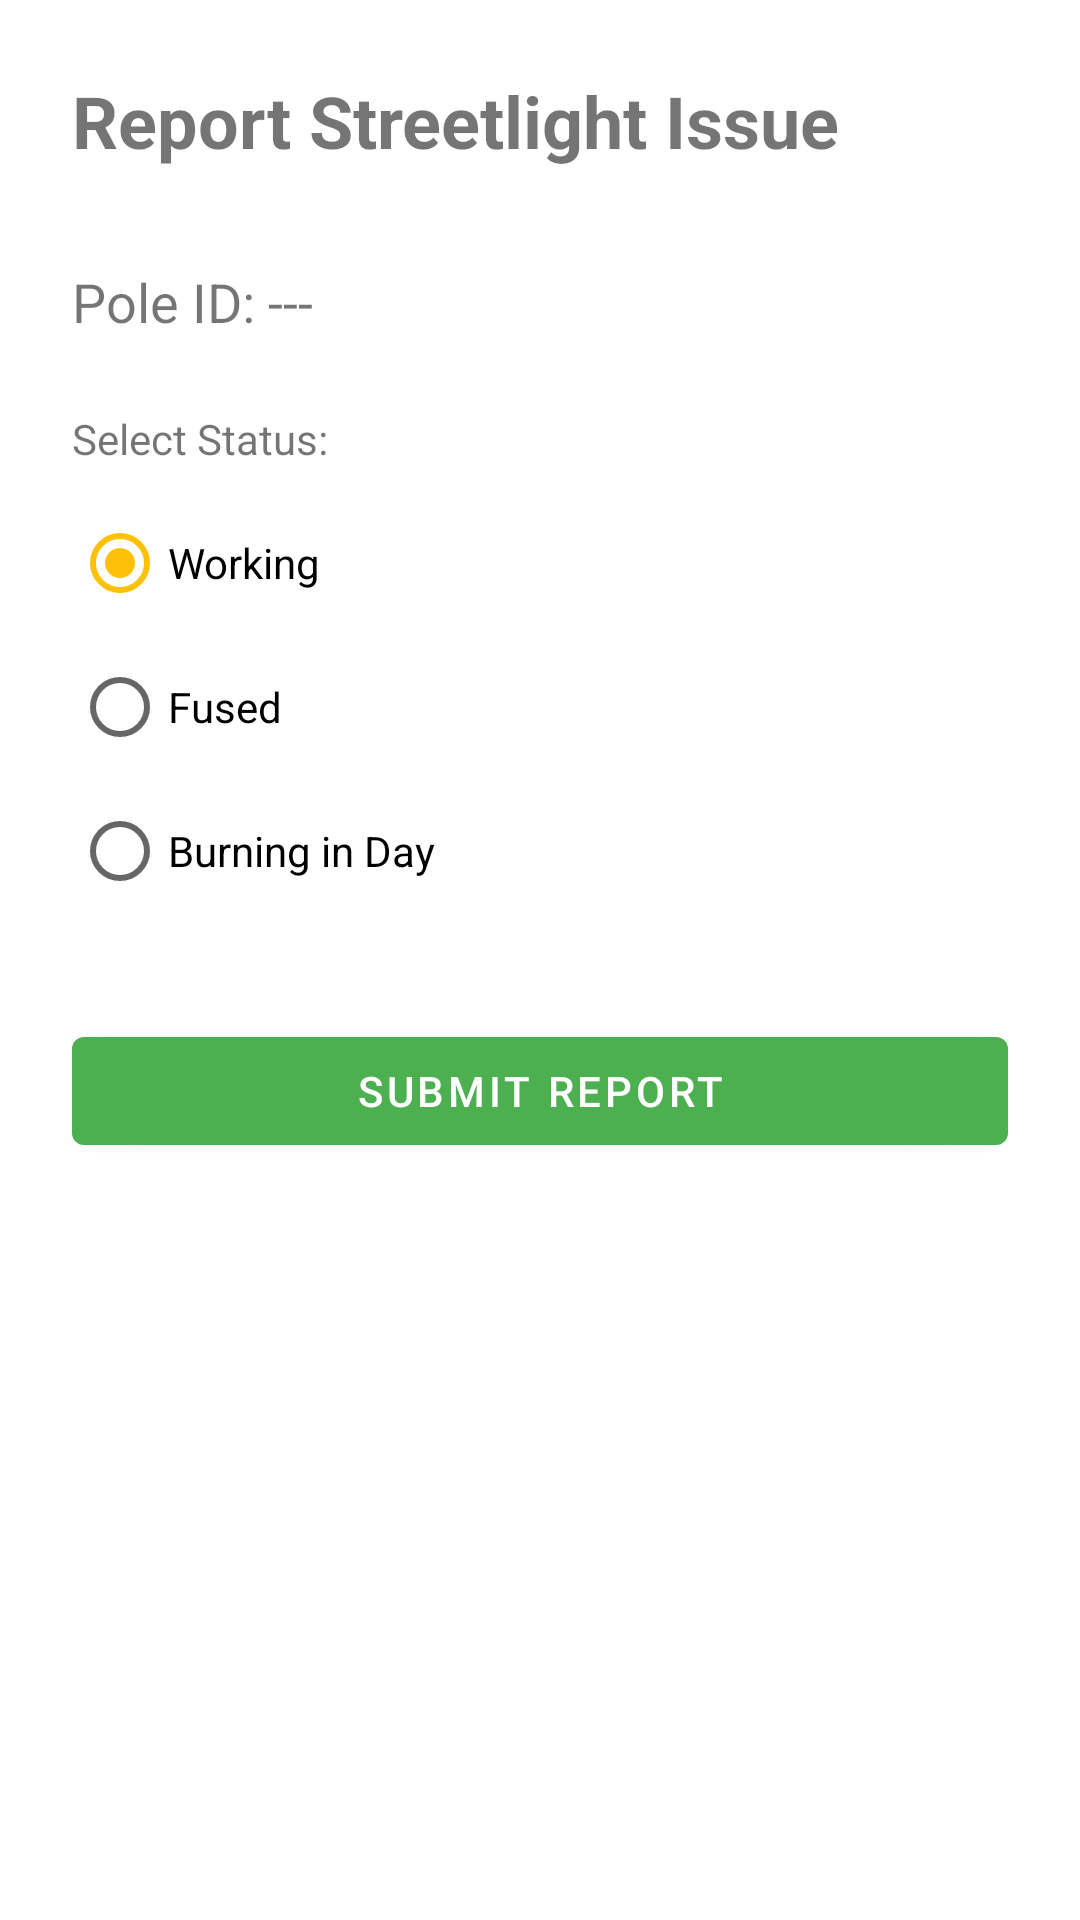

The Android layout XML behind this screen, and the referenced resources:
<!-- AndroidManifest.xml: application theme Theme.GrameenLight -->
<!-- res/layout/activity_report.xml -->
<?xml version="1.0" encoding="utf-8"?>
<LinearLayout xmlns:android="http://schemas.android.com/apk/res/android"
    android:layout_width="match_parent"
    android:layout_height="match_parent"
    android:orientation="vertical"
    android:padding="24dp">

    <TextView
        android:id="@+id/tvReportTitle"
        android:layout_width="wrap_content"
        android:layout_height="wrap_content"
        android:text="Report Streetlight Issue"
        android:textSize="24sp"
        android:textStyle="bold"
        android:layout_marginBottom="32dp"/>

    <TextView
        android:id="@+id/tvPoleId"
        android:layout_width="wrap_content"
        android:layout_height="wrap_content"
        android:text="Pole ID: ---"
        android:textSize="18sp"
        android:layout_marginBottom="24dp"/>

    <TextView
        android:layout_width="wrap_content"
        android:layout_height="wrap_content"
        android:text="Select Status:"
        android:layout_marginBottom="8dp"/>

    <RadioGroup
        android:id="@+id/rgStatus"
        android:layout_width="match_parent"
        android:layout_height="wrap_content"
        android:layout_marginBottom="32dp">

        <RadioButton
            android:id="@+id/rbWorking"
            android:layout_width="wrap_content"
            android:layout_height="wrap_content"
            android:text="Working"
            android:checked="true"/>

        <RadioButton
            android:id="@+id/rbFused"
            android:layout_width="wrap_content"
            android:layout_height="wrap_content"
            android:text="Fused"/>

        <RadioButton
            android:id="@+id/rbBurningDay"
            android:layout_width="wrap_content"
            android:layout_height="wrap_content"
            android:text="Burning in Day"/>
    </RadioGroup>

    <com.google.android.material.button.MaterialButton
        android:id="@+id/btnSubmitReport"
        android:layout_width="match_parent"
        android:layout_height="wrap_content"
        android:text="Submit Report"/>

</LinearLayout>
<!-- resources referenced by this layout -->
<resources>
  <style name="Theme.GrameenLight" parent="Theme.MaterialComponents.DayNight.NoActionBar">
          <item name="colorPrimary">@color/primary</item>
          <item name="colorPrimaryDark">@color/primary_dark</item>
          <item name="colorAccent">@color/accent</item>
      </style>
  <color name="primary">#4CAF50</color>
  <color name="primary_dark">#388E3C</color>
  <color name="accent">#FFC107</color>
</resources>
